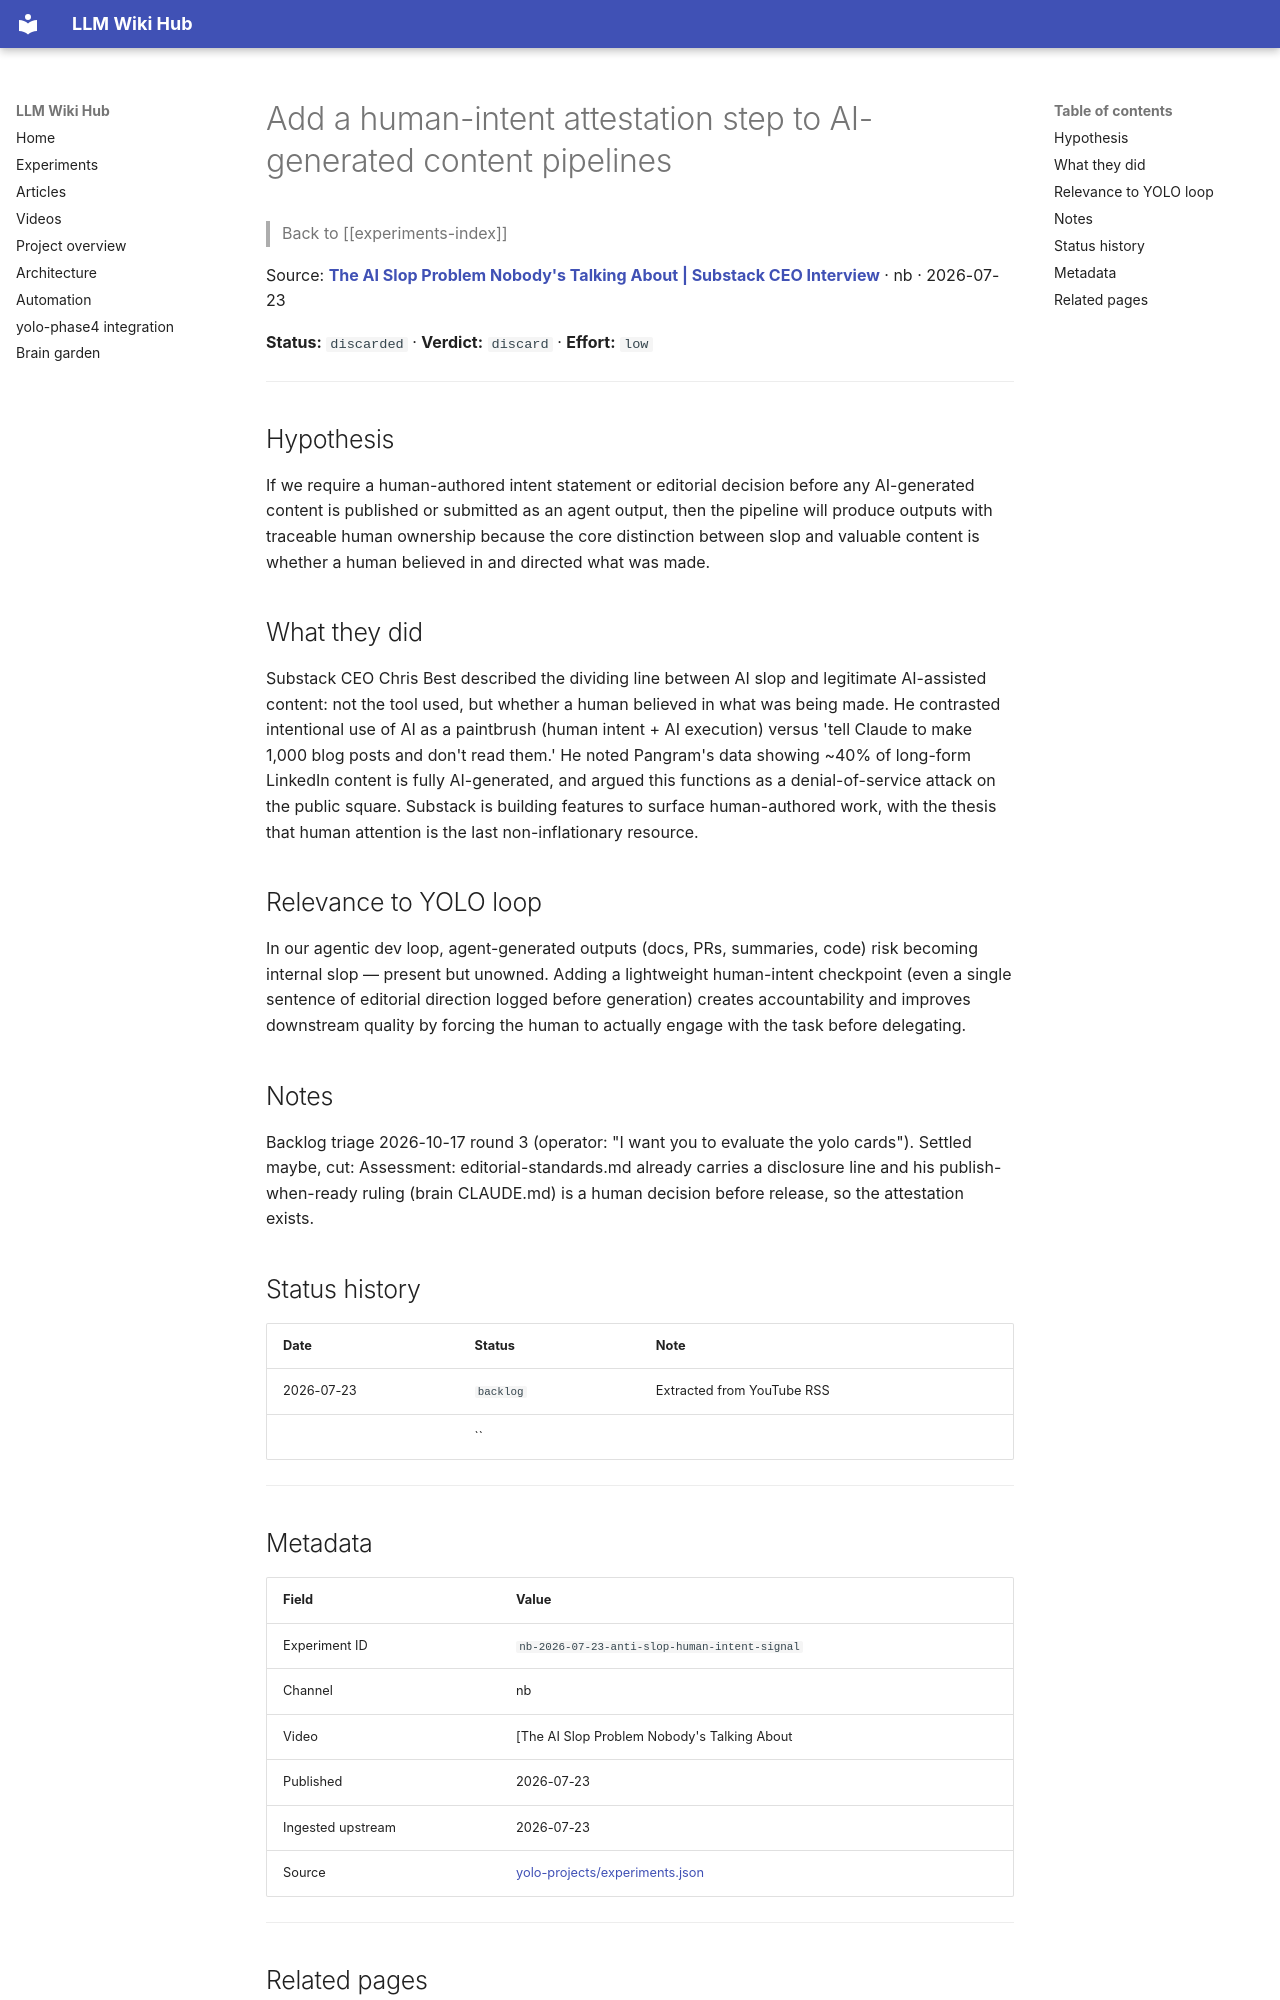

repository: Anguijm/llm-wiki-hub · page: experiments/nb-2026-07-23-anti-slop-human-intent-signal/index.html · generator: mkdocs

# Add a human-intent attestation step to AI-generated content pipelines

> Back to [[experiments-index]]

Source: **[The AI Slop Problem Nobody's Talking About | Substack CEO Interview](https://www.youtube.com/watch?v=m_ZyTNmCDeY)** · nb · 2026-07-23

**Status:** `discarded` · **Verdict:** `discard` · **Effort:** `low`

---

## Hypothesis

If we require a human-authored intent statement or editorial decision before any AI-generated content is published or submitted as an agent output, then the pipeline will produce outputs with traceable human ownership because the core distinction between slop and valuable content is whether a human believed in and directed what was made.

## What they did

Substack CEO Chris Best described the dividing line between AI slop and legitimate AI-assisted content: not the tool used, but whether a human believed in what was being made. He contrasted intentional use of AI as a paintbrush (human intent + AI execution) versus 'tell Claude to make 1,000 blog posts and don't read them.' He noted Pangram's data showing ~40% of long-form LinkedIn content is fully AI-generated, and argued this functions as a denial-of-service attack on the public square. Substack is building features to surface human-authored work, with the thesis that human attention is the last non-inflationary resource.

## Relevance to YOLO loop

In our agentic dev loop, agent-generated outputs (docs, PRs, summaries, code) risk becoming internal slop — present but unowned. Adding a lightweight human-intent checkpoint (even a single sentence of editorial direction logged before generation) creates accountability and improves downstream quality by forcing the human to actually engage with the task before delegating.

## Notes

Backlog triage 2026-10-17 round 3 (operator: "I want you to evaluate the yolo cards"). Settled maybe, cut: Assessment: editorial-standards.md already carries a disclosure line and his publish-when-ready ruling (brain CLAUDE.md) is a human decision before release, so the attestation exists.

## Status history

| Date | Status | Note |
|---|---|---|
| 2026-07-23 | `backlog` | Extracted from YouTube RSS |
|  | `` |  |

---
